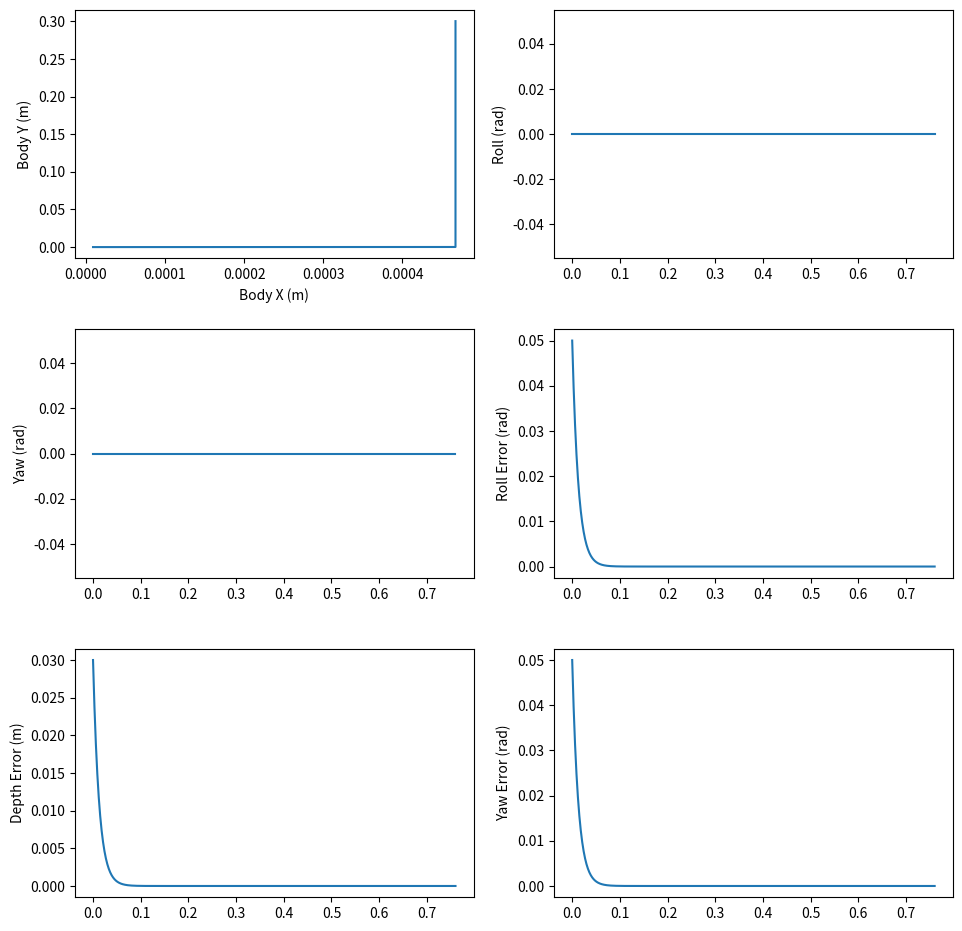

Write Python code to recreate this figure.
"""
Python port of the 3D bulldozer blade control simulation.
Replaces the Simulink sim('simulation_3d') call with an explicit
forward-Euler integration loop.
"""
import numpy as np
import matplotlib.pyplot as plt
import matplotlib
matplotlib.use("Agg")   # headless; remove if running interactively

class BulldozerSimulation:
    def __init__(self):
        # ───────────────── Parameters ─────────────────
        self.h  = 2.762
        self.l  = 2.349
        self.w  = 0.7112
        self.b  = 1.75
        self.r  = 0.4
        self.B1 = 2.921
        self.H  = 0.955
        self.L  = 1.2
        self.m  = 10156.0

        self.mu_l  = 0.1
        self.mu_t  = 0.9
        self.mu_ss = 0.5
        self.kb    = 0.734e6

        self.beta0 = np.radians(38.0)
        self.grav  = 9.81

        self.stop_distance  = 0.3
        self.gain           = 1 / 40
        self.velocity_limit = 2.222
        self.turn_vel_limit = 2 * self.velocity_limit / self.b
        self.fill_distance  = 8.0
        self.gamma_g        = 1640 * 9.81

        self.dt        = 0.001
        self.stop_time = 2.0

        # Controller (proportional placeholders)
        self.KpP = -3.0
        self.KpR = self.KpP
        self.KpY = self.KpP

        # ───────────────── Initial Conditions ─────────────────
        self.desired_depth = -0.03
        self.desired_abg   = np.array([-0.05, 1.0, -0.05])
        self.surface_abg   = np.array([ 0.00, 0.0,  0.00])

        self.bld_ang = np.zeros(3)
        self.F_track = np.array([60000.0, 60000.0])

        self.q = np.array([
            0.0, 0.0, 0.0,
            self.surface_abg[0],
            self.surface_abg[1],
            self.surface_abg[2]
        ])
        self.q_dot = np.zeros(6)

        self.v = np.zeros(2)
        self.x_ICR = 0.0

        # Logs
        self.log = []
        self.v_log = []

    # ───────────────── Helpers ─────────────────
    @staticmethod
    def saturation(value, limit):
        return float(np.clip(value, -limit, limit))

    @staticmethod
    def G(F, f, dx):
        if (abs(dx) > 1e-10):
            return -f * np.sign(dx)
        elif abs(F) <= f:
            return -F
        else:
            return -f * np.sign(F)

    @staticmethod
    def yc(D1, D2, B1):
        """Centroid of a trapezoid."""
        if (D1 == 0 and D2 == 0):
            return 0.0
        return (D1 + 2 * D2) / (3 * (D1 + D2)) * B1 - B1 / 2

    # ───────────────── Kinematics ─────────────────
    def rotation_gl(self, a, B, g):
        """Rotation matrix: global → local frame"""
        sa, ca = np.sin(a), np.cos(a)
        sB, cB = np.sin(B), np.cos(B)
        sg, cg = np.sin(g), np.cos(g)

        return np.array([
            [cB * cg,          sa * sB * cg - ca * sg, ca * sB * cg + sa * sg],
            [cB * sg,          sa * sB * sg + ca * cg, ca * sB * sg - sa * cg],
            [-sB,              sa * cB,                ca * cB]
        ]).T
        
    def rotation_lg(self, a, B, g):
        """Rotation matrix: local → global frame"""
        return self.rotation_gl(a, B, g).T

    def S_matrix(self):
        """
        Configuration-dependent velocity mapping matrix.
        Recomputed every time step.

        Maps v = [v_forward, v_turn] to q_dot.
        """
        a, B, g = self.q[3:6]

        # Handle straight-line case robustly
        if abs(self.x_ICR) < 1e-3:
            x = np.finfo(float).max
        else:
            x = self.x_ICR

        R_lg = self.rotation_lg(a, B, g)

        S = np.zeros((6, 2))
        S[0:3, 0] = R_lg[:, 0]            # forward velocity
        S[0:3, 1] = R_lg[:, 1]            # lateral/turning velocity
        S[3:6, 1] = R_lg[:, 2] * (-1.0/x) # yaw contribution

        return S

    def get_x_icr(self):
        _, _, _, a, B, g = self.q

        R = self.rotation_gl(a, B, g)
        dxyz = R @ self.q_dot[0:3]
        daBg = R @ self.q_dot[3:6]

        if abs(daBg[2]) < 1e-3:
            return 0.0
        return float(np.clip(dxyz[1] / daBg[2], -self.l / 2, self.l / 2))

    def v_to_q_dot(self):
        S = self.S_matrix()
        self.q_dot = S @ self.v

    # ───────────────── Dynamics ─────────────────
    def blade_terrain_interaction(self, hp, a_b, fill_percent):
        a_rel = self.surface_abg[0] - a_b
        H1 = self.B1 * np.tan(abs(a_rel))
        H2 = hp / np.cos(a_rel)
        H3 = self.H - H2 + np.sign(a_rel) * H1 / 2 - H1 / 2
        H4 = self.H - H2 - np.sign(a_rel) * H1 / 2 - H1 / 2

        a_val = np.tan(abs(a_rel)) ** 2
        c_val = (H3 + H4) / 2
        V = 0.5 / np.tan(self.beta0) * (
            1 / 12 * a_val ** 2 * self.B1 ** 3 + c_val ** 2 * self.B1
        )

        Gt = V * self.gamma_g * fill_percent

        hyp = self.B1 / np.cos(abs(a_rel))
        area_cut = 0.5 * self.B1 * H1 + hyp * hp
        F1 = area_cut * self.kb
        F2 = Gt * self.mu_ss
        Fb = -F1 - F2

        yc1 = self.yc(H3 / np.tan(self.beta0), H4 / np.tan(self.beta0), self.B1)
        yc2 = self.yc(H2, H1 + H2, self.B1)
        Mb = yc1 * F1 + yc2 * F2

        return Fb, Mb

    def Sd_matrix(self, x_ICR_dot):
        """
        Time derivative of the S matrix.
        """
        a, B, g = self.q[3], self.q[4], self.q[5]
        Ad, Bd, Gd = self.q_dot[3], self.q_dot[4], self.q_dot[5]

        sa, ca = np.sin(a), np.cos(a)
        sB, cB = np.sin(B), np.cos(B)
        sg, cg = np.sin(g), np.cos(g)

        if abs(self.x_ICR) < 1e-3:
            x  = np.finfo(float).max
        else:
            x = self.x_ICR

        # Time-derivative of S (Sd)
        S_11 = -sB * cg * Bd - cB * sg * Gd
        S_21 = (ca * sB * cg + sa * sg) * Ad + sa * cB * cg * Bd - (sa * sB * sg + ca * cg) * Gd
        S_31 = (ca * sg - sa * sB * cg) * Ad + ca * cB * cg * Bd + (sa * cg - ca * sB * sg) * Gd
        S_12 = -sB * sg * Bd + cB * cg * Gd
        S_22 = (ca * sB * sg - sa * cg) * Ad + sa * cB * sg * Bd + (sa * sB * cg - ca * sg) * Gd
        S_32 = -(sa * sB * sg + ca * cg) * Ad + ca * cB * sg * Bd + (ca * sB * cg + sa * sg) * Gd
        S_42 =  cB * x ** (-1) * Bd - sB * x ** (-2) * x_ICR_dot
        S_52 = -ca * cB * x ** (-1) * Ad + sa * sB * x ** (-1) * Bd + sa * cB * x ** (-2) * x_ICR_dot
        S_62 =  sa * cB * x ** (-1) * Ad + ca * sB * x ** (-1) * Bd + ca * cB * x ** (-2) * x_ICR_dot

        Sd = np.array([
            [S_11, S_12],
            [S_21, S_22],
            [S_31, S_32],
            [0.0,  S_42],
            [0.0,  S_52],
            [0.0,  S_62]
        ])

        return Sd

    def vehicle_dynamics(self, Rl, Fy, Mr, Fb, Mb, x_ICR_dot):
        
        # move to initialize these once in __init__ if they are constant
        m, b, l, h = self.m, self.b, self.l, self.h
        Ix = m * (b**2 + h**2) / 12
        Iy = m * (h**2 + l**2) / 12
        Iz = m * (b**2 + l**2) / 12


        a, B, g = self.q[3:6]
        R_lg = self.rotation_lg(a, B, g)

        R_lg_x = R_lg[:, 0]

        #UPDATE: when changeing the rotation angle convention
        ca, cB = np.cos(a),  np.cos(B)
        B_mat = np.zeros((6, 2))
        B_mat[0:3, 0] = R_lg_x
        B_mat[0:3, 1] = R_lg_x
        B_mat[5, 0]   = -ca * cB * b / 2
        B_mat[5, 1]   =  ca * cB * b / 2

        elim = np.diag([1, 1, 1, 0, 0, 1])

        ab, Bb, gb = self.bld_ang
        R_blade = self.rotation_lg(ab, Bb, gb)

        R6 = np.zeros((6, 6))
        R6[0:3, 0:3] = R_blade
        R6[3:6, 3:6] = R_blade
        Ct_vec = np.array([
            Rl.sum(), Fy, 0,
            0, 0,
            Mr + (Rl[1] - Rl[0]) * b / 2
        ])
        blade_vec = np.array([Fb, 0.0, 0.0, 0.0, 0.0, Mb])
        Cb_vec = elim @ R6 @ blade_vec

        R6_lg = np.zeros((6, 6))
        R6_lg[0:3, 0:3] = R_lg
        R6_lg[3:6, 3:6] = R_lg
        C = R6_lg @ (Ct_vec + Cb_vec)

        # move to initialize these once in __init__ if they are constant
        M = np.diag([m, m, m, Ix, Iy, Iz])
        P = np.array([0, 0, m * self.grav, 0, 0, 0])

        S  = self.S_matrix()
        Sd = self.Sd_matrix(x_ICR_dot)

        Bt = S.T @ B_mat
        Mt = S.T @ M @ S
        Ct = S.T @ C
        Pt = S.T @ P
        Et = S.T @ M @ Sd

        v_dot = np.linalg.solve(Mt, Bt @ self.F_track + Ct - Et @ self.v - Pt)
        return v_dot

    # ───────────────── Controller ─────────────────
    def controller_errors(self):
        """
        Computes blade roll, pitch, yaw errors relative to desired surface and depth.

        Returns
        -------
        errors : np.ndarray, shape (3,)
            [roll_error, pitch_error, yaw_error]
        plot_out : np.ndarray, shape (3,)
            [roll_error, depth_error, yaw_error]
        """
        roll, pitch, yaw = self.bld_ang
        desired_roll, des_pitch_mult, desired_yaw = self.desired_abg

        desired_pitch = des_pitch_mult * np.arcsin(
            np.clip(self.desired_depth / self.L, -1.0, 1.0)
        )

        errors = np.array([
            roll  - desired_roll,
            pitch - desired_pitch,
            yaw   - desired_yaw
        ])

        # Matches errors_and_plots.m convention
        plot_out = np.array([
            errors[0],
            np.sin(errors[1]) * self.L,
            errors[2]
        ])

        return errors, plot_out

    # ───────────────── Main Integration Loop ─────────────────
    def run(self):
        t = 0.0
        for _ in range(int(self.stop_time / self.dt)):
            if abs(self.q[0]) + abs(self.q[1]) > self.stop_distance:
                break

            errors, plot_err = self.controller_errors()

            self.bld_ang += self.gain * np.array([
                self.KpR * errors[0],
                self.KpP * errors[1],
                self.KpY * errors[2]
            ])

            prev = self.x_ICR
            self.x_ICR = self.get_x_icr()
            x_ICR_dot = (self.x_ICR - prev) / self.dt

            fill = np.linalg.norm(self.q[:3]) / self.fill_distance
            hp = abs(self.L * np.sin(self.bld_ang[1]))
            Fb, Mb = self.blade_terrain_interaction(hp, self.bld_ang[0], fill)

            Rl = np.array([-4981.518, -4981.518])
            v_dot = self.vehicle_dynamics(Rl, 0.0, 0.0, Fb, Mb, x_ICR_dot)

            self.v += self.dt * v_dot
            self.v[0] = max(min(self.v[0], self.velocity_limit), 0)

            self.v_to_q_dot()
            self.q += self.dt * self.q_dot

            self.log.append([t, *self.q, *plot_err])
            self.v_log.append(self.v.copy())
            t += self.dt

    def post_process_and_plot(self):
        data = np.array(self.log)
        time = data[:, 0]

        roll_error  = data[:, 7]
        depth_error = data[:, 8]
        yaw_error   = data[:, 9]

        def rmse_me(x):
            rmse = np.sqrt(np.mean(x ** 2))
            me   = np.max(np.abs(x))
            return rmse, me

        rmse_r, me_r = rmse_me(roll_error)
        rmse_d, me_d = rmse_me(depth_error)
        rmse_y, me_y = rmse_me(yaw_error)

        print(f"RMSE  roll={rmse_r*1000:.4f} mrad  "
              f"depth={rmse_d*1000:.4f} mm  "
              f"yaw={rmse_y*1000:.4f} mrad")
        print(f"Max-E roll={me_r*1000:.4f}        "
              f"depth={me_d*1000:.4f}       "
              f"yaw={me_y*1000:.4f}")

        fig, axes = plt.subplots(3, 2, figsize=(10, 10))
        fig.tight_layout(pad=3.0)

        axes[0, 0].plot(data[:,1], data[:,2])
        axes[0, 0].set_xlabel("Body X (m)")
        axes[0, 0].set_ylabel("Body Y (m)")

        axes[0, 1].plot(time, data[:,4])
        axes[0, 1].set_ylabel("Roll (rad)")

        axes[1, 0].plot(time, data[:,6])
        axes[1, 0].set_ylabel("Yaw (rad)")

        axes[1, 1].plot(time, roll_error)
        axes[1, 1].set_ylabel("Roll Error (rad)")

        axes[2, 0].plot(time, depth_error)
        axes[2, 0].set_ylabel("Depth Error (m)")

        axes[2, 1].plot(time, yaw_error)
        axes[2, 1].set_ylabel("Yaw Error (rad)")

        plt.savefig("simulation_results.png", dpi=150)

def main():
    sim = BulldozerSimulation()
    sim.run()
    sim.post_process_and_plot()


if __name__ == "__main__":
    main()
